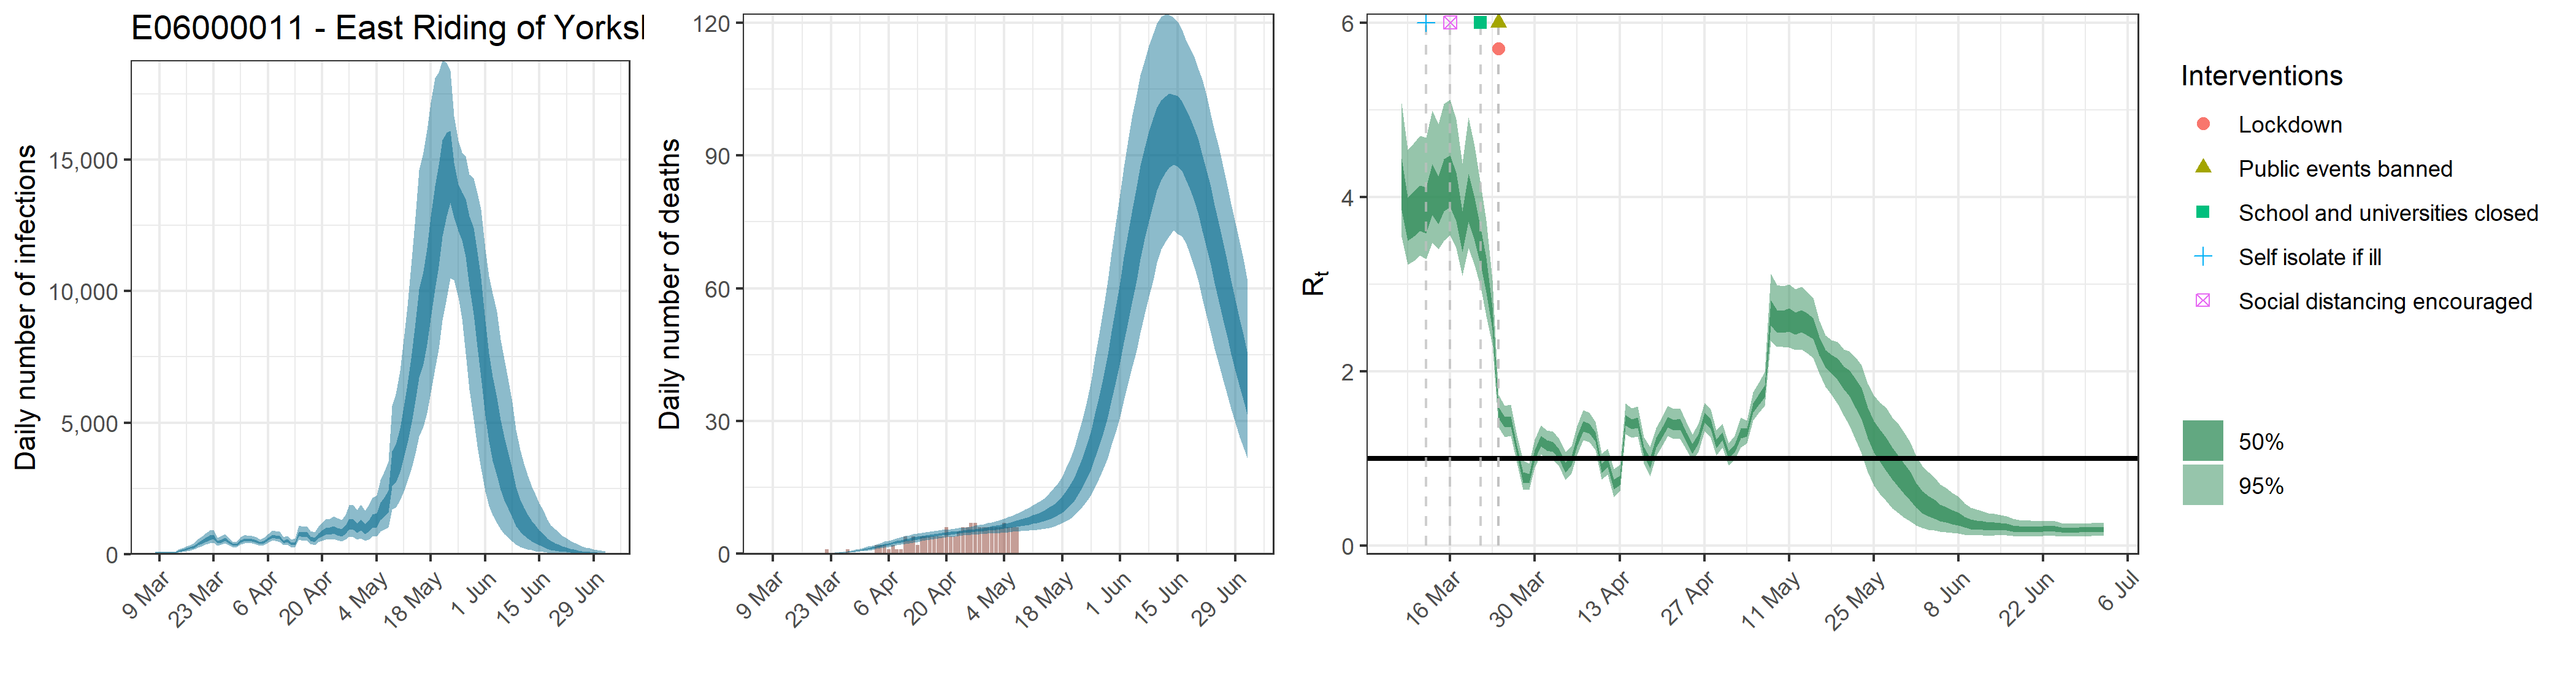

The data file committed next to this chart (first rows):
, date, country, reported_cases, predicted_cases, cases_min, cases_max, cases_min2, cases_max2, reported_deaths, estimated_deaths, deaths_min, deaths_max, deaths_min2, deaths_max2, rt, rt_min, rt_max, rt_min2, rt_max2
1, 2020-03-08, E06000011 - East Riding of Yorkshire, 0, 59.26, 29.64, 97.72, 47.01, 70.24, 0, 5.92566289548995e-14, 2.96395262785883e-14, 9.77185399569067e-14, 4.70050937340432e-14, 7.02419402894025e-14, 4.171, 3.54, 5.078, 3.852, 4.439
2, 2020-03-09, E06000011 - East Riding of Yorkshire, 0, 59.26, 29.64, 97.72, 47.01, 70.24, 0, 1.82183680980061e-06, 9.39393485927163e-07, 2.90361582548548e-06, 1.46002345734055e-06, 2.1382883724442e-06, 3.768, 3.226, 4.536, 3.497, 3.993
3, 2020-03-10, E06000011 - East Riding of Yorkshire, 2, 59.26, 29.64, 97.72, 47.01, 70.24, 0, 1.88256470346063e-05, 9.70706602124735e-06, 3.00040301966833e-05, 1.50869090591857e-05, 2.20956465152568e-05, 3.829, 3.264, 4.617, 3.545, 4.062
4, 2020-03-11, E06000011 - East Riding of Yorkshire, 2, 59.26, 29.64, 97.72, 47.01, 70.24, 0, 0.0001221, 6.29393635571199e-05, 0.0001945, 9.78215716418167e-05, 0.0001433, 3.894, 3.328, 4.704, 3.609, 4.132
5, 2020-03-12, E06000011 - East Riding of Yorkshire, 2, 59.26, 29.64, 97.72, 47.01, 70.24, 0, 0.0004919, 0.0002536, 0.000784, 0.0003942, 0.0005773, 3.868, 3.287, 4.684, 3.58, 4.113
6, 2020-03-13, E06000011 - East Riding of Yorkshire, 4, 59.26, 29.64, 97.72, 47.01, 70.24, 0, 0.001409, 0.0007265, 0.002245, 0.001129, 0.001654, 4.106, 3.478, 4.99, 3.792, 4.378
7, 2020-03-14, E06000011 - East Riding of Yorkshire, 0, 123.5, 73.15, 186.7, 101.9, 142.2, 0, 0.003304, 0.001703, 0.005265, 0.002648, 0.003877, 3.988, 3.402, 4.832, 3.69, 4.235
8, 2020-03-15, E06000011 - East Riding of Yorkshire, 0, 156.7, 93.78, 236.8, 130.2, 180.1, 0, 0.006547, 0.003376, 0.01043, 0.005247, 0.007684, 4.156, 3.497, 5.071, 3.834, 4.434
9, 2020-03-16, E06000011 - East Riding of Yorkshire, 2, 198.7, 121.5, 296.5, 165.9, 227.5, 0, 0.01157, 0.00597, 0.01843, 0.009273, 0.01358, 4.203, 3.559, 5.117, 3.883, 4.479
10, 2020-03-17, E06000011 - East Riding of Yorkshire, 1, 243.7, 151.3, 357.8, 204.7, 277.3, 0, 0.019, 0.009813, 0.03023, 0.01522, 0.02229, 4.02, 3.416, 4.891, 3.721, 4.279
11, 2020-03-18, E06000011 - East Riding of Yorkshire, 1, 283.3, 180, 412.4, 240.2, 321.5, 0, 0.02915, 0.01511, 0.04629, 0.0234, 0.03414, 3.621, 3.094, 4.381, 3.37, 3.837
12, 2020-03-19, E06000011 - East Riding of Yorkshire, 2, 401.8, 259.2, 580.9, 341.3, 456, 0, 0.04277, 0.02238, 0.0676, 0.03446, 0.05001, 4.015, 3.412, 4.916, 3.717, 4.267
13, 2020-03-20, E06000011 - East Riding of Yorkshire, 0, 479.1, 312, 685.8, 409.4, 544.1, 0, 0.06084, 0.03231, 0.09558, 0.04905, 0.07095, 3.766, 3.214, 4.582, 3.498, 3.994
14, 2020-03-21, E06000011 - East Riding of Yorkshire, 0, 557.5, 370.2, 791.8, 479, 629.5, 0, 0.08401, 0.04548, 0.131, 0.06807, 0.09757, 3.442, 2.962, 4.141, 3.217, 3.638
15, 2020-03-22, E06000011 - East Riding of Yorkshire, 2, 637.7, 414, 913.3, 543.1, 723.3, 1, 0.1139, 0.0631, 0.176, 0.09297, 0.1315, 3.113, 2.632, 3.729, 2.904, 3.299
16, 2020-03-23, E06000011 - East Riding of Yorkshire, 5, 665.4, 447.8, 934.1, 575.5, 750.2, 0, 0.1521, 0.08624, 0.2334, 0.1252, 0.1749, 2.615, 2.299, 3.049, 2.475, 2.738
17, 2020-03-24, E06000011 - East Riding of Yorkshire, 2, 473, 336.2, 642.3, 415.6, 526, 0, 0.2002, 0.1159, 0.3043, 0.166, 0.2289, 1.533, 1.355, 1.73, 1.466, 1.594
18, 2020-03-25, E06000011 - East Riding of Yorkshire, 6, 512, 366.7, 691.4, 451.9, 567.5, 0, 0.2611, 0.1559, 0.3912, 0.2179, 0.2971, 1.418, 1.248, 1.602, 1.356, 1.476
19, 2020-03-26, E06000011 - East Riding of Yorkshire, 3, 575.2, 415, 772.6, 508.2, 634.7, 0, 0.3371, 0.2066, 0.496, 0.2839, 0.3826, 1.429, 1.258, 1.615, 1.366, 1.487
20, 2020-03-27, E06000011 - East Riding of Yorkshire, 3, 475.8, 352.9, 629.3, 424.4, 522.9, 1, 0.4305, 0.2698, 0.6238, 0.3653, 0.4877, 1.096, 0.951, 1.265, 1.04, 1.149
21, 2020-03-28, E06000011 - East Riding of Yorkshire, 3, 361.2, 269.9, 476, 322.9, 393.6, 0, 0.5432, 0.3464, 0.7815, 0.4628, 0.6123, 0.7895, 0.6426, 0.9789, 0.7263, 0.8439
22, 2020-03-29, E06000011 - East Riding of Yorkshire, 10, 364.6, 276, 481.8, 326.5, 396.1, 0, 0.6759, 0.4398, 0.9641, 0.5797, 0.7591, 0.7724, 0.6391, 0.9416, 0.716, 0.8235
23, 2020-03-30, E06000011 - East Riding of Yorkshire, 12, 493.7, 376.2, 645.7, 444, 536.6, 0, 0.8286, 0.5467, 1.175, 0.7135, 0.9271, 1.041, 0.892, 1.216, 0.9818, 1.097
24, 2020-03-31, E06000011 - East Riding of Yorkshire, 15, 563.8, 431.1, 738, 508.1, 611.1, 0, 1, 0.6627, 1.4, 0.8687, 1.115, 1.2, 1.046, 1.377, 1.143, 1.257
25, 2020-04-01, E06000011 - East Riding of Yorkshire, 9, 537.9, 413.7, 708.5, 484.9, 582.1, 0, 1.189, 0.7986, 1.654, 1.038, 1.323, 1.151, 0.9972, 1.325, 1.093, 1.207
26, 2020-04-02, E06000011 - East Riding of Yorkshire, 7, 533.9, 412.1, 697.4, 481.3, 577.8, 0, 1.39, 0.9428, 1.919, 1.219, 1.542, 1.134, 0.9836, 1.306, 1.078, 1.189
27, 2020-04-03, E06000011 - East Riding of Yorkshire, 12, 502.1, 387.6, 656.9, 454.3, 542.5, 2, 1.602, 1.099, 2.199, 1.41, 1.774, 1.052, 0.9051, 1.221, 0.9947, 1.105
28, 2020-04-04, E06000011 - East Riding of Yorkshire, 14, 434.1, 325.4, 573.7, 388.7, 473.1, 2, 1.819, 1.26, 2.48, 1.607, 2.01, 0.8953, 0.7513, 1.077, 0.834, 0.9499
29, 2020-04-05, E06000011 - East Riding of Yorkshire, 10, 478.9, 363.9, 629.8, 431.5, 518, 2, 2.04, 1.423, 2.766, 1.807, 2.248, 0.9775, 0.8332, 1.143, 0.9212, 1.03
30, 2020-04-06, E06000011 - East Riding of Yorkshire, 20, 587.8, 447.3, 769.8, 531.2, 638.1, 1, 2.26, 1.591, 3.038, 2.01, 2.483, 1.197, 1.043, 1.372, 1.14, 1.253
31, 2020-04-07, E06000011 - East Riding of Yorkshire, 20, 673.9, 512.7, 890.4, 608.4, 731.9, 2, 2.478, 1.761, 3.304, 2.212, 2.716, 1.37, 1.21, 1.554, 1.31, 1.427
32, 2020-04-08, E06000011 - East Riding of Yorkshire, 21, 671.2, 506.9, 889, 604.4, 729.3, 1, 2.691, 1.938, 3.555, 2.41, 2.946, 1.344, 1.187, 1.525, 1.285, 1.402
33, 2020-04-09, E06000011 - East Riding of Yorkshire, 9, 642.9, 478.4, 854.7, 574.8, 700.6, 1, 2.897, 2.114, 3.801, 2.603, 3.165, 1.249, 1.096, 1.424, 1.193, 1.303
34, 2020-04-10, E06000011 - East Riding of Yorkshire, 22, 475.7, 343.8, 644.5, 419.4, 522.5, 4, 3.095, 2.276, 4.03, 2.791, 3.37, 0.8904, 0.7584, 1.054, 0.8376, 0.94
35, 2020-04-11, E06000011 - East Riding of Yorkshire, 6, 525.4, 376.2, 709.1, 463.5, 577.9, 3, 3.284, 2.436, 4.234, 2.969, 3.566, 0.9536, 0.8187, 1.114, 0.8994, 1.005
36, 2020-04-12, E06000011 - East Riding of Yorkshire, 16, 393.7, 264.2, 558, 341.2, 437.9, 4, 3.464, 2.607, 4.434, 3.14, 3.753, 0.7048, 0.5543, 0.8811, 0.6476, 0.7579
37, 2020-04-13, E06000011 - East Riding of Yorkshire, 17, 422.3, 285, 607.8, 364, 474.5, 2, 3.635, 2.757, 4.602, 3.305, 3.931, 0.7554, 0.6246, 0.9258, 0.6973, 0.8047
38, 2020-04-14, E06000011 - East Riding of Yorkshire, 27, 790.8, 560.7, 1095, 696.1, 872.4, 4, 3.798, 2.912, 4.775, 3.467, 4.101, 1.443, 1.282, 1.632, 1.381, 1.501
39, 2020-04-15, E06000011 - East Riding of Yorkshire, 24, 752.6, 524.7, 1050, 658.1, 831.7, 4, 3.952, 3.074, 4.941, 3.623, 4.254, 1.394, 1.235, 1.573, 1.335, 1.45
40, 2020-04-16, E06000011 - East Riding of Yorkshire, 21, 774, 530.3, 1082, 673.4, 857.6, 4, 4.098, 3.229, 5.088, 3.775, 4.397, 1.415, 1.255, 1.6, 1.353, 1.472
41, 2020-04-17, E06000011 - East Riding of Yorkshire, 13, 614, 405, 884.2, 526.8, 689, 4, 4.235, 3.373, 5.209, 3.91, 4.534, 1.083, 0.9429, 1.242, 1.031, 1.133
42, 2020-04-18, E06000011 - East Riding of Yorkshire, 12, 559.8, 356.4, 835, 471.1, 632.3, 4, 4.365, 3.494, 5.324, 4.046, 4.664, 0.9468, 0.7953, 1.132, 0.8832, 1.003
43, 2020-04-19, E06000011 - East Riding of Yorkshire, 21, 718, 465.1, 1045, 611.7, 806.4, 4, 4.486, 3.63, 5.418, 4.164, 4.787, 1.182, 1.027, 1.349, 1.124, 1.238
44, 2020-04-20, E06000011 - East Riding of Yorkshire, 27, 805.3, 509.2, 1192, 685.6, 906.6, 6, 4.602, 3.757, 5.512, 4.285, 4.9, 1.302, 1.145, 1.477, 1.243, 1.358
45, 2020-04-21, E06000011 - East Riding of Yorkshire, 23, 897, 564.4, 1328, 760.7, 1010, 4, 4.713, 3.864, 5.606, 4.402, 5.007, 1.421, 1.256, 1.606, 1.358, 1.479
46, 2020-04-22, E06000011 - East Riding of Yorkshire, 14, 903.5, 556.1, 1360, 758.4, 1021, 4, 4.819, 3.973, 5.714, 4.511, 5.113, 1.386, 1.223, 1.567, 1.325, 1.443
47, 2020-04-23, E06000011 - East Riding of Yorkshire, 21, 948.4, 574.7, 1443, 789.2, 1077, 5, 4.922, 4.09, 5.835, 4.616, 5.22, 1.394, 1.227, 1.579, 1.333, 1.453
48, 2020-04-24, E06000011 - East Riding of Yorkshire, 26, 893.4, 528.2, 1381, 735.1, 1015, 6, 5.023, 4.152, 5.944, 4.713, 5.322, 1.251, 1.103, 1.419, 1.195, 1.304
49, 2020-04-25, E06000011 - East Riding of Yorkshire, 22, 833.9, 483.8, 1312, 681, 960, 6, 5.125, 4.24, 6.085, 4.818, 5.421, 1.112, 0.9685, 1.274, 1.056, 1.165
50, 2020-04-26, E06000011 - East Riding of Yorkshire, 20, 957.2, 553.6, 1493, 779.9, 1106, 7, 5.228, 4.321, 6.213, 4.909, 5.522, 1.229, 1.073, 1.398, 1.172, 1.284
51, 2020-04-27, E06000011 - East Riding of Yorkshire, 27, 1183, 678.6, 1870, 965.5, 1356, 7, 5.335, 4.4, 6.369, 4.998, 5.654, 1.471, 1.314, 1.642, 1.413, 1.524
52, 2020-04-28, E06000011 - East Riding of Yorkshire, 23, 1161, 644.4, 1865, 936.3, 1340, 6, 5.449, 4.483, 6.535, 5.097, 5.792, 1.392, 1.237, 1.561, 1.334, 1.449
53, 2020-04-29, E06000011 - East Riding of Yorkshire, 34, 1019, 554.2, 1680, 810.6, 1180, 6, 5.568, 4.539, 6.72, 5.189, 5.924, 1.167, 1.032, 1.322, 1.117, 1.217
54, 2020-04-30, E06000011 - East Riding of Yorkshire, 28, 1148, 620.9, 1895, 913.8, 1331, 6, 5.694, 4.582, 6.942, 5.28, 6.07, 1.258, 1.123, 1.403, 1.208, 1.305
55, 2020-05-01, E06000011 - East Riding of Yorkshire, 19, 989.7, 525.6, 1663, 775, 1154, 6, 5.832, 4.622, 7.174, 5.383, 6.234, 1.042, 0.9203, 1.177, 0.9975, 1.084
56, 2020-05-02, E06000011 - East Riding of Yorkshire, 9, 1096, 573.1, 1863, 857, 1283, 6, 5.98, 4.688, 7.415, 5.494, 6.42, 1.116, 0.9865, 1.257, 1.068, 1.164
57, 2020-05-03, E06000011 - East Riding of Yorkshire, 10, 1288, 672.1, 2155, 1012, 1520, 6, 6.14, 4.746, 7.721, 5.624, 6.613, 1.288, 1.123, 1.47, 1.228, 1.344
58, 2020-05-04, E06000011 - East Riding of Yorkshire, 16, 1334, 686.4, 2247, 1039, 1564, 7, 6.31, 4.834, 8.011, 5.741, 6.822, 1.3, 1.173, 1.433, 1.255, 1.344
59, 2020-05-05, E06000011 - East Riding of Yorkshire, 16, 1668, 854.5, 2817, 1300, 1951, 6, 6.492, 4.912, 8.342, 5.873, 7.057, 1.583, 1.438, 1.758, 1.525, 1.634
60, 2020-05-06, E06000011 - East Riding of Yorkshire, 15, 1837, 931.5, 3137, 1426, 2159, 6, 6.687, 4.998, 8.717, 6.007, 7.306, 1.676, 1.523, 1.868, 1.615, 1.732
... 57 more rows
